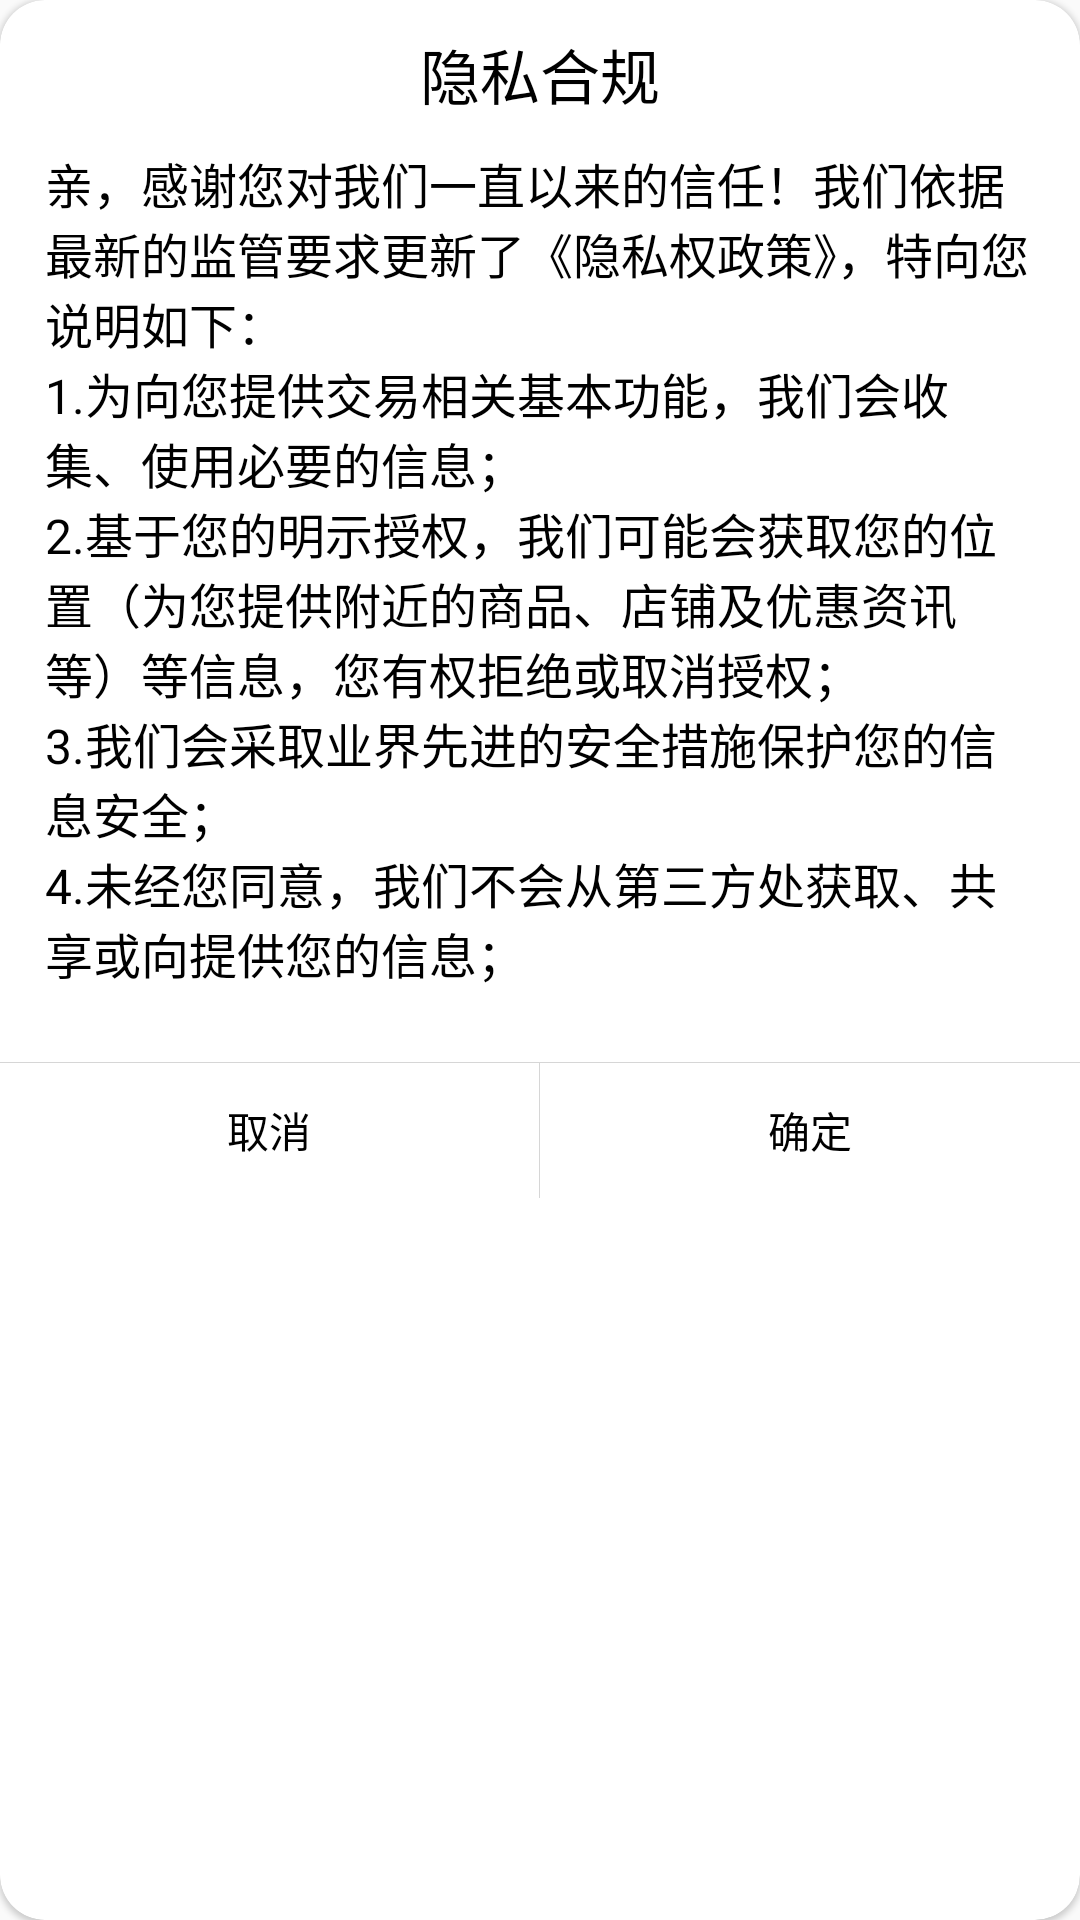

Android layout source for this screen:
<!-- AndroidManifest.xml: application theme Theme.CampusNavigator -->
<!-- res/layout/dialog_privacy_confirm.xml -->
<?xml version="1.0" encoding="utf-8"?>
<com.google.android.material.card.MaterialCardView xmlns:android="http://schemas.android.com/apk/res/android"
        android:layout_width="match_parent"
        android:layout_height="match_parent"
        xmlns:app="http://schemas.android.com/apk/res-auto"
        app:cardCornerRadius="15dp">

    <LinearLayout
            android:layout_width="match_parent"
            android:layout_height="match_parent"
            android:orientation="vertical">
        <TextView
                android:layout_width="wrap_content"
                android:layout_height="wrap_content"
                android:text="@string/privacy_compliance"
                android:textSize="20sp"
                android:textColor="@color/black"
                android:layout_gravity="center_horizontal"
                android:layout_marginTop="10dp"
                android:layout_marginBottom="10dp"/>
        <TextView
                android:layout_width="match_parent"
                android:layout_height="wrap_content"
                android:paddingStart="15dp"
                android:paddingEnd="15dp"
                android:text="@string/privacy_compliance_content"
                android:gravity="center_vertical"
                android:textColor="@color/black"
                android:textSize="16sp"/>
        <View
                android:layout_width="match_parent"
                android:layout_height="0.1dp"
                android:background="#d6d6d6"
                android:layout_marginTop="5dp"/>
        <LinearLayout
                android:layout_width="match_parent"
                android:layout_height="45dp"
                android:orientation="horizontal">
            <TextView
                    android:layout_width="0dp"
                    android:layout_height="match_parent"
                    android:layout_weight="1"
                    android:gravity="center"
                    android:id="@+id/dialog_privacy_cancel"
                    android:text="@string/cancel"
                    android:textColor="@color/black"
                    android:background="@drawable/selector_dialog_button" />
            <View
                    android:layout_width="0.1dp"
                    android:layout_height="match_parent"
                    android:background="#d6d6d6" />
            <TextView
                    android:layout_width="0dp"
                    android:layout_height="match_parent"
                    android:layout_weight="1"
                    android:id="@+id/dialog_privacy_confirm"
                    android:gravity="center"
                    android:text="@string/confirm"
                    android:textColor="@color/black"
                    android:background="@drawable/selector_dialog_button"/>

        </LinearLayout>
    </LinearLayout>
</com.google.android.material.card.MaterialCardView>
<!-- resources referenced by this layout -->
<resources>
  <color name="black">#FF000000</color>
  <string name="cancel">取消</string>
  <string name="confirm">确定</string>
  <string name="privacy_compliance">隐私合规</string>
  <string name="privacy_compliance_content">  亲，感谢您对我们一直以来的信任！我们依据最新的监管要求更新了《隐私权政策》，特向您说明如下：\n1.为向您提供交易相关基本功能，我们会收集、使用必要的信息；\n2.基于您的明示授权，我们可能会获取您的位置（为您提供附近的商品、店铺及优惠资讯等）等信息，您有权拒绝或取消授权；\n3.我们会采取业界先进的安全措施保护您的信息安全；\n4.未经您同意，我们不会从第三方处获取、共享或向提供您的信息；\n</string>
  <style name="Theme.CampusNavigator" parent="Theme.MaterialComponents.Light.NoActionBar.Bridge">
          
          <item name="colorPrimary">@color/purple_500</item>
          <item name="colorPrimaryVariant">@color/transparent</item>
          <item name="colorOnPrimary">@color/white</item>
          <item name="colorAccent">@color/main_color</item>
          
          <item name="colorSecondary">@color/main_color</item>
          <item name="colorSecondaryVariant">@color/teal_700</item>
          <item name="colorOnSecondary">@color/black</item>
          
          <item name="android:statusBarColor">?attr/colorPrimaryVariant</item>
          
          <item name="windowActionBar">false</item>
          <item name="windowNoTitle">true</item>
      </style>
  <color name="purple_500">#1e90ff</color>
  <color name="transparent">#00FFFFFF</color>
  <color name="white">#FFFFFFFF</color>
  <color name="main_color">#1e90ff</color>
  <color name="teal_700">#1e90ff</color>
</resources>
